Labelled photos from "malignant", an image-classification folder in farreledwin/medical-image-analysis-backend. The possible labels are: ductal carcinoma, lobular carcinoma, mucinous carcinoma, papillary carcinoma.

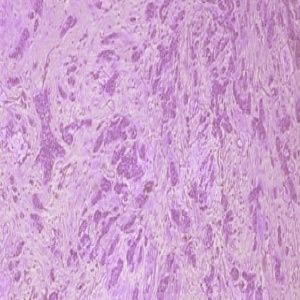
Label: ductal carcinoma

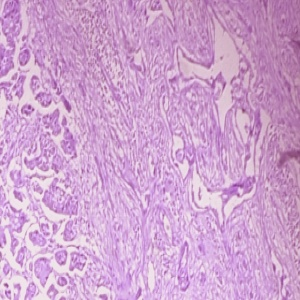
Label: ductal carcinoma

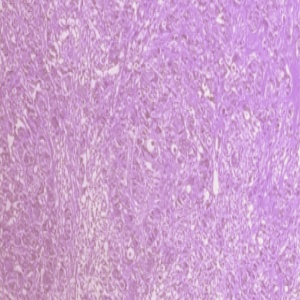
Label: ductal carcinoma

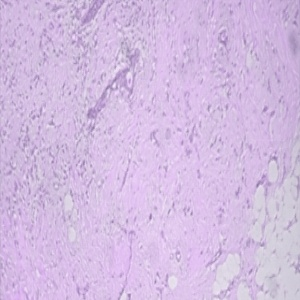
Label: lobular carcinoma

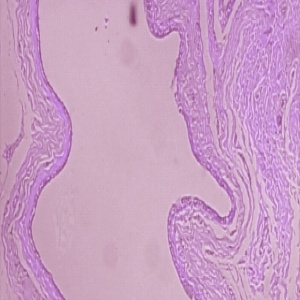
Label: ductal carcinoma

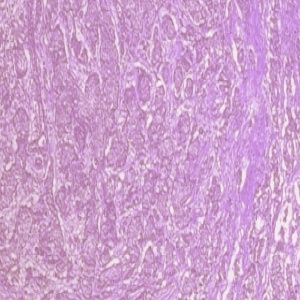
Label: ductal carcinoma
